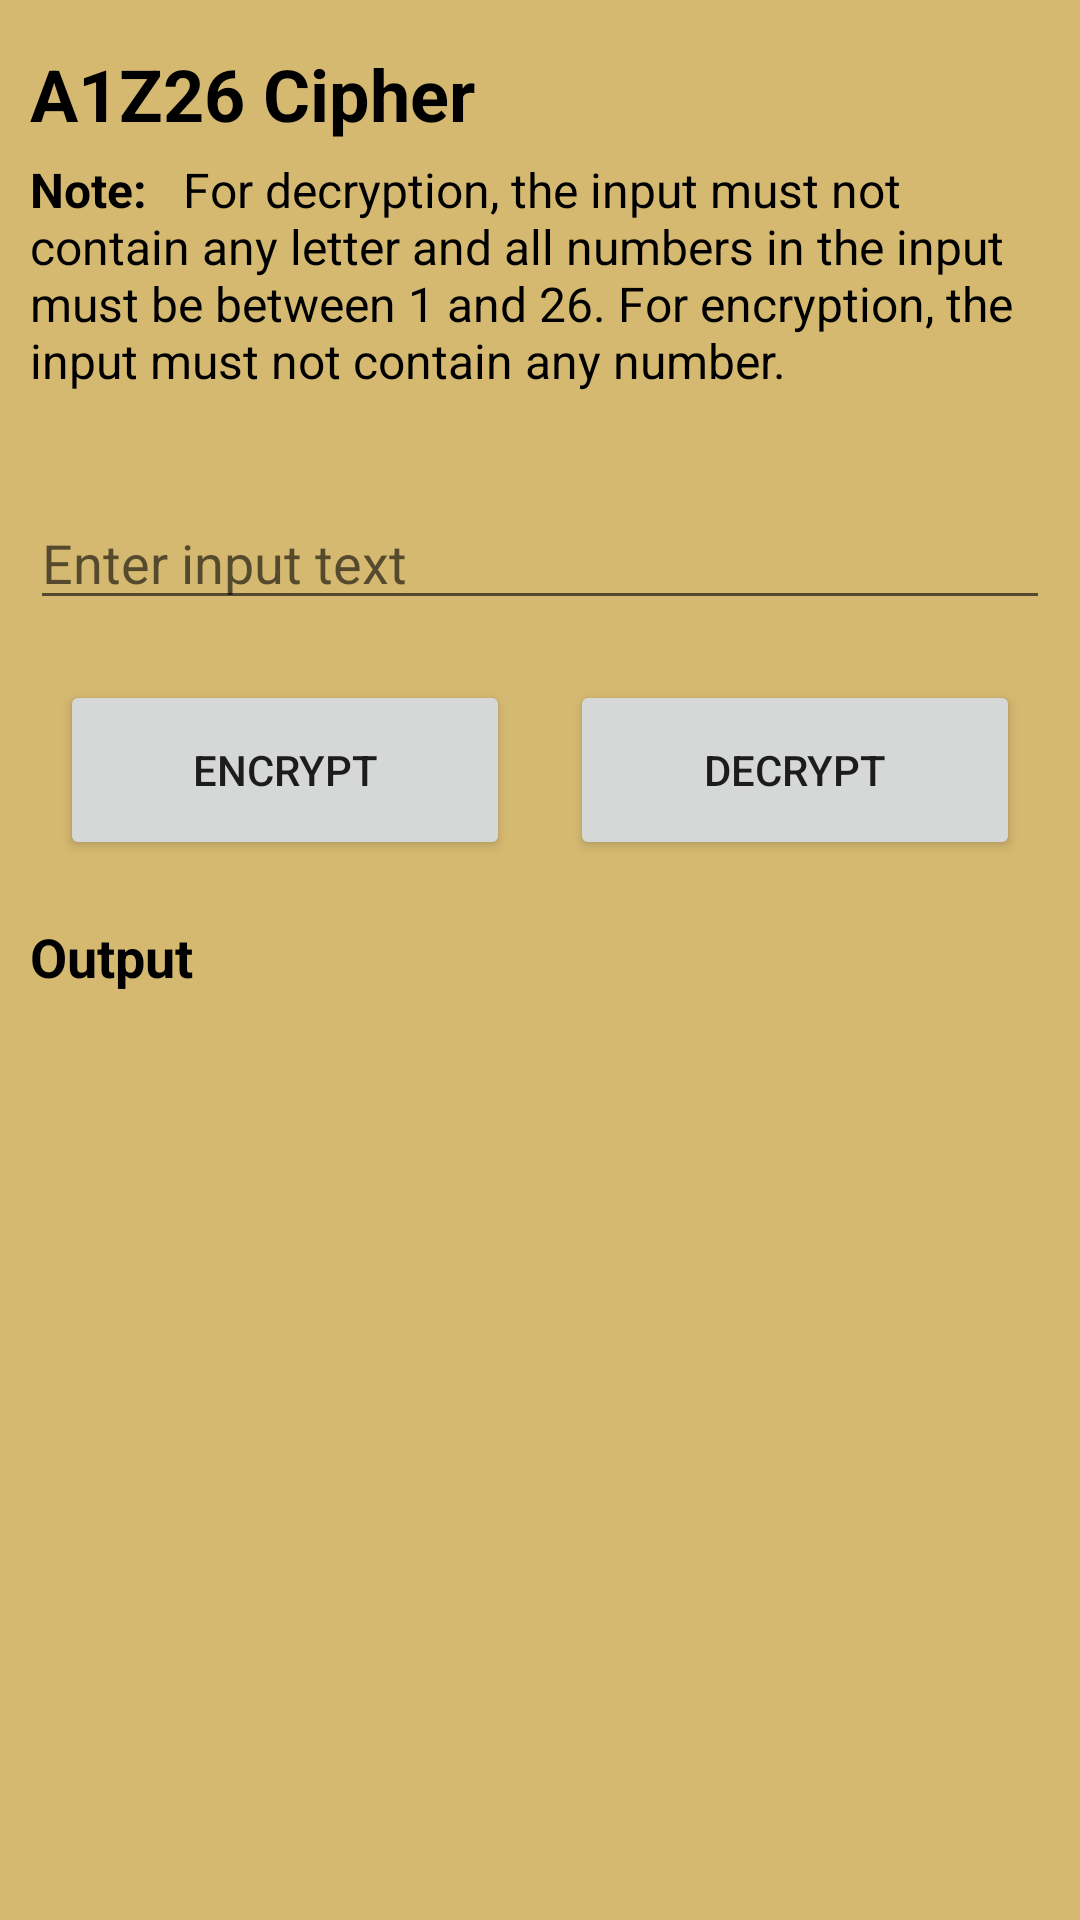

This screen was rendered from an Android layout file. Write that file and the resources it references.
<!-- AndroidManifest.xml: application theme Theme.BreakTheCode -->
<!-- res/layout/activity_a1_z26_cipher.xml -->
<?xml version="1.0" encoding="utf-8"?>
<ScrollView xmlns:android="http://schemas.android.com/apk/res/android"
    xmlns:app="http://schemas.android.com/apk/res-auto"
    xmlns:tools="http://schemas.android.com/tools"
    android:layout_width="match_parent"
    android:layout_height="match_parent"
    android:orientation="vertical"
    android:background="@color/light_brown"
    tools:context=".A1Z26Cipher">

    <LinearLayout
        android:layout_width="match_parent"
        android:layout_height="wrap_content"
        android:orientation="vertical">

        <TextView
            android:id="@+id/tvWelcome3"
            android:layout_width="match_parent"
            android:layout_height="wrap_content"
            android:layout_marginLeft="10dp"
            android:layout_marginTop="15dp"
            android:layout_marginRight="10dp"
            android:text="@string/a1z26_cipher"
            android:textColor="@color/black"
            android:textSize="24sp"
            android:textStyle="bold" />

        <TextView
            android:id="@+id/Note1"
            android:layout_width="match_parent"
            android:layout_height="103dp"
            android:layout_marginLeft="10dp"
            android:layout_marginTop="5dp"
            android:layout_marginRight="10dp"
            android:text="@string/note"
            android:textColor="#000000"
            android:textSize="16sp" />

        <EditText
            android:id="@+id/etInputA1Z26"
            android:layout_width="match_parent"
            android:layout_height="wrap_content"
            android:layout_marginLeft="10dp"
            android:layout_marginTop="10dp"
            android:layout_marginRight="10dp"
            android:ems="10"
            android:gravity="start|top"
            android:hint="@string/enter_input_text"
            android:inputType="textMultiLine"
            android:textColor="@color/black" />

        <LinearLayout
            android:layout_width="match_parent"
            android:layout_height="wrap_content"
            android:layout_marginLeft="10dp"
            android:layout_marginTop="20dp"
            android:layout_marginRight="10dp"
            android:orientation="horizontal">

            <Button
                android:id="@+id/btnEncryptA1Z26"
                android:layout_width="wrap_content"
                android:layout_height="60dp"
                android:layout_marginLeft="10dp"
                android:layout_marginRight="10dp"
                android:layout_weight="1"
                android:text="@string/encrypt" />

            <Button
                android:id="@+id/btnDecryptA1Z26"
                android:layout_width="wrap_content"
                android:layout_height="60dp"
                android:layout_marginLeft="10dp"
                android:layout_marginRight="10dp"
                android:layout_weight="1"
                android:text="@string/decrypt" />
        </LinearLayout>

        <TextView
            android:id="@+id/output"
            android:layout_width="match_parent"
            android:layout_height="wrap_content"
            android:layout_marginLeft="10dp"
            android:layout_marginTop="20dp"
            android:layout_marginRight="10dp"
            android:text="@string/output"
            android:textColor="@color/black"
            android:textSize="18sp"
            android:textStyle="bold" />

        <TextView
            android:id="@+id/tvOutputA1Z26"
            android:layout_width="match_parent"
            android:layout_height="wrap_content"
            android:layout_marginLeft="10dp"
            android:layout_marginTop="10dp"
            android:layout_marginRight="10dp"
            android:textColor="@color/black"
            android:textSize="18sp" />
    </LinearLayout>

</ScrollView>
<!-- resources referenced by this layout -->
<resources>
  <color name="black">#FF000000</color>
  <color name="light_brown">#d5b971</color>
  <string name="a1z26_cipher">A1Z26 Cipher</string>
  <string name="decrypt">Decrypt</string>
  <string name="encrypt">Encrypt</string>
  <string name="enter_input_text">Enter input text</string>
  <string name="note"><p><b>Note: </b> </p>
          <p>For decryption, the input must not contain any letter and all numbers in the input must be between 1 and 26.</p>
          <p>For encryption, the input must not contain any number.</p></string>
  <string name="output">Output</string>
  <style name="Theme.BreakTheCode" parent="Theme.MaterialComponents.DayNight.DarkActionBar">
          
          <item name="colorPrimary">@color/brown</item>
          <item name="colorPrimaryVariant">@color/dark_brown</item>
          <item name="colorOnPrimary">@color/white</item>
          
          <item name="colorSecondary">@color/blue</item>
          <item name="colorSecondaryVariant">@color/teal_700</item>
          <item name="colorOnSecondary">@color/black</item>
          
          <item name="android:statusBarColor" tools:targetApi="l">?attr/colorPrimaryVariant</item>
          
      </style>
  <color name="brown">#795548</color>
  <color name="dark_brown">#5D4037</color>
  <color name="white">#FFFFFFFF</color>
  <color name="blue">#0000FF</color>
  <color name="teal_700">#FF018786</color>
</resources>
